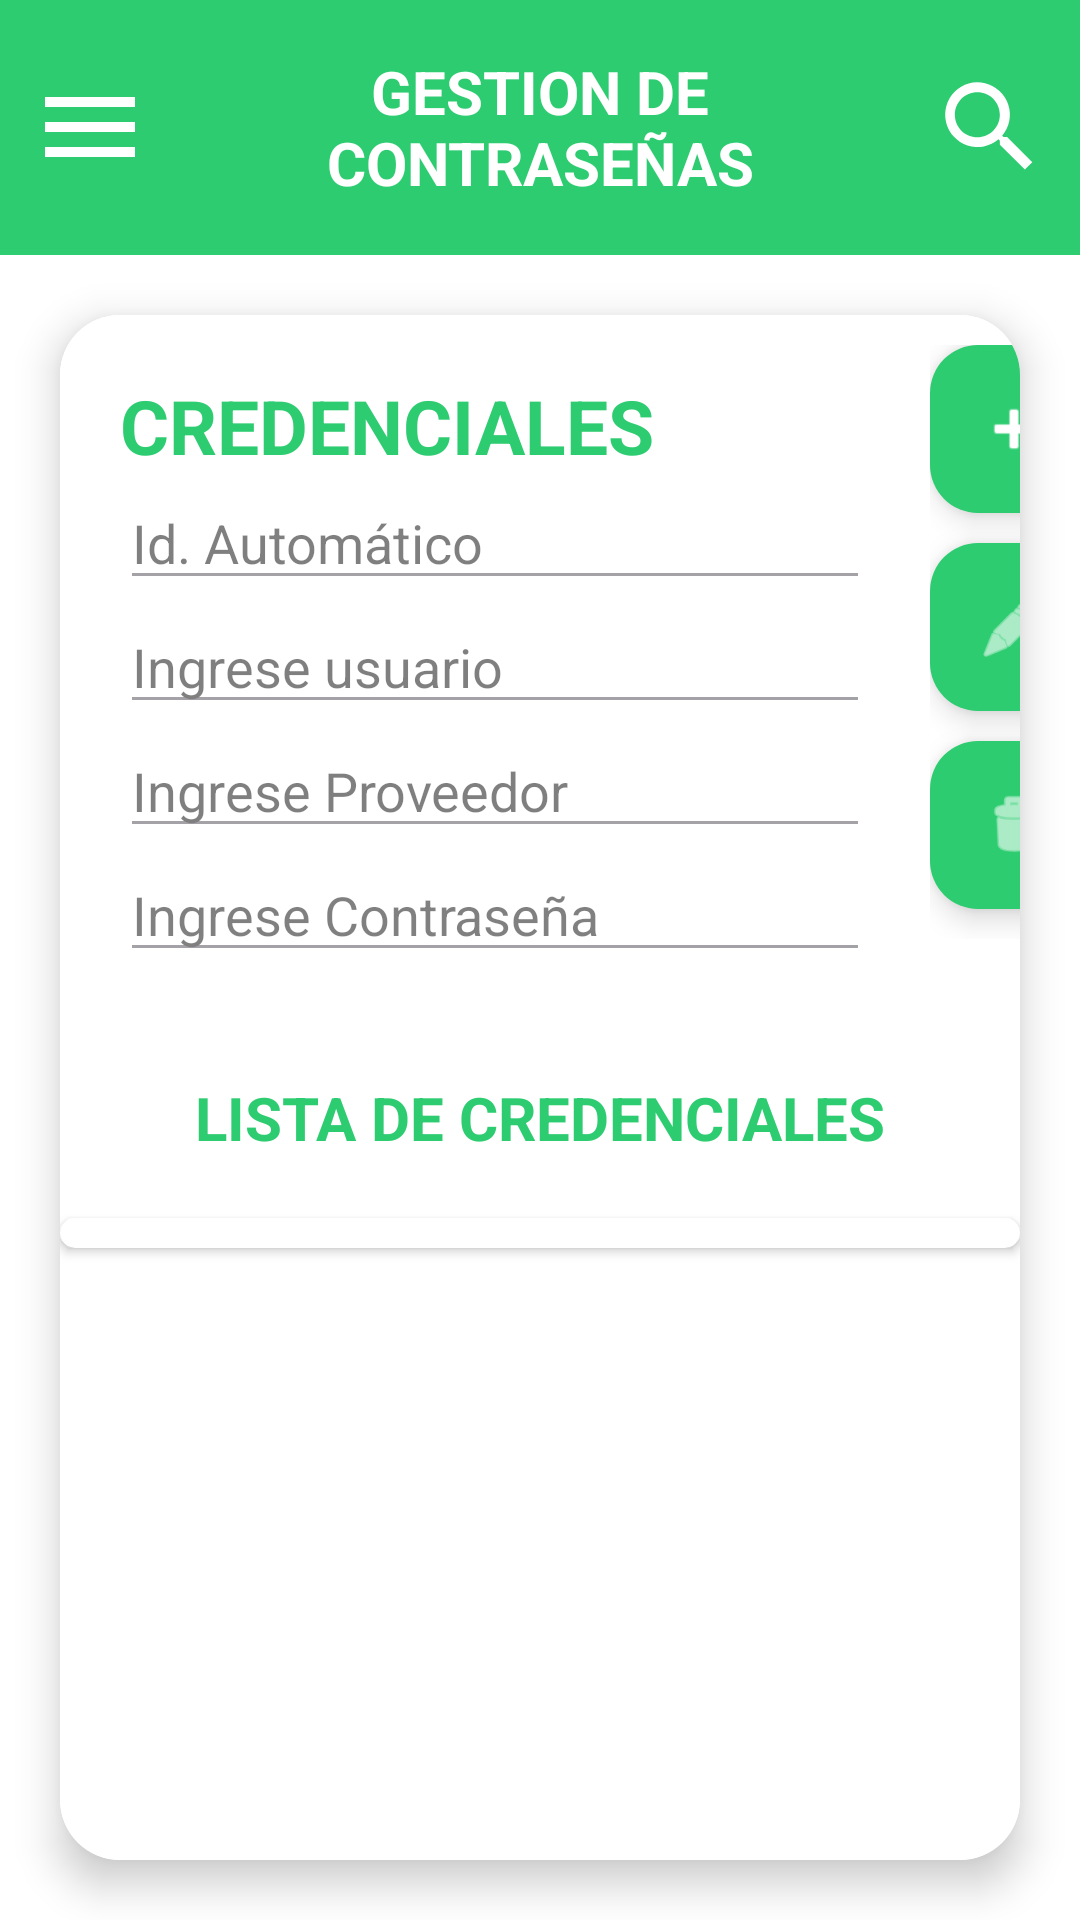

Write the Android layout XML for this screen, with the resource values it uses.
<!-- AndroidManifest.xml: application theme Theme.GestionContraseña -->
<!-- res/layout/activity_main.xml -->
<?xml version="1.0" encoding="utf-8"?>
<LinearLayout xmlns:android="http://schemas.android.com/apk/res/android"
    xmlns:app="http://schemas.android.com/apk/res-auto"
    xmlns:tools="http://schemas.android.com/tools"
    android:id="@+id/main"
    android:layout_width="match_parent"
    android:layout_height="match_parent"
    tools:context=".MainActivity"
    android:orientation="vertical"
    android:background="@color/white"
    >

    <LinearLayout
        android:layout_width="match_parent"
        android:layout_height="85dp"
        android:background="#2ECC71"
        android:orientation="horizontal"
        android:padding="10dp"
        android:gravity="center_vertical">


        <ImageView
            android:layout_width="40dp"
            android:layout_height="40dp"
            android:src="@drawable/menu"
            android:layout_marginEnd="10dp"
            android:contentDescription="Menú"
            />


        <TextView
            android:layout_width="0dp"
            android:layout_height="wrap_content"
            android:layout_weight="1"
            android:text="GESTION DE CONTRASEÑAS"
            android:textColor="@color/white"
            android:textSize="20sp"
            android:textStyle="bold"
            android:gravity="center" />


        <ImageView
            android:layout_width="40dp"
            android:layout_height="40dp"
            android:src="@drawable/lupa"
            android:layout_marginStart="10dp"
            android:contentDescription="Buscar" />

    </LinearLayout>


    <androidx.cardview.widget.CardView
        android:layout_width="match_parent"
        android:layout_height="match_parent"
        app:cardCornerRadius="20dp"
        app:cardElevation="8dp"
        android:layout_margin="20dp"
        >

        <LinearLayout
            android:layout_width="match_parent"
            android:layout_height="match_parent"
            android:orientation="vertical"
            android:background="@color/white"
            >

            <GridLayout
                android:layout_width="match_parent"
                android:layout_height="wrap_content"
                android:layout_row="0"
                android:layout_column="1"
                android:columnCount="2"
                android:rowCount="1"
                android:background="@color/white">


                <LinearLayout
                    android:layout_width="250dp"
                    android:layout_height="wrap_content"
                    android:layout_row="0"
                    android:layout_column="0"
                    android:layout_margin="20dp"
                    android:layout_marginStart="10dp"
                    android:orientation="vertical"
                    >
                    <TextView
                        android:layout_width="wrap_content"
                        android:layout_height="wrap_content"
                        android:text="CREDENCIALES"
                        android:textColor="#2ECC71"
                        android:textStyle="bold"
                        android:textSize="25sp"/>
                    <EditText
                        android:id="@+id/editId"
                        android:layout_width="match_parent"
                        android:layout_height="wrap_content"
                        android:textColorHint="@color/black"
                        android:textColor="@color/black"
                        android:hint="Id. Automático"
                        android:alpha="0.5"/>

                    <EditText
                        android:id="@+id/editUsuario"
                        android:layout_width="match_parent"
                        android:layout_height="wrap_content"
                        android:textColorHint="@color/black"
                        android:textColor="@color/black"
                        android:hint="Ingrese usuario"
                        android:alpha="0.5"/>

                    <EditText
                        android:id="@+id/editProvedor"
                        android:layout_width="match_parent"
                        android:layout_height="wrap_content"
                        android:textColorHint="@color/black"
                        android:textColor="@color/black"
                        android:hint="Ingrese Proveedor"
                        android:alpha="0.5"/>

                    <EditText
                        android:id="@+id/editContraseña"
                        android:layout_width="match_parent"
                        android:layout_height="wrap_content"
                        android:textColorHint="@color/black"
                        android:textColor="@color/black"
                        android:hint="Ingrese Contraseña"
                        android:alpha="0.5"/>


                </LinearLayout>

                <LinearLayout
                    android:layout_column="1"
                    android:layout_row="0"
                    android:layout_width="wrap_content"
                    android:layout_height="wrap_content"
                    android:orientation="vertical"
                    android:layout_marginTop="10dp"
                    android:gravity="end">

                    <com.google.android.material.floatingactionbutton.FloatingActionButton
                        android:layout_width="wrap_content"
                        android:layout_height="wrap_content"
                        android:id="@+id/btnRegistrarContraseña"
                        android:src="@android:drawable/ic_input_add"
                        android:backgroundTint="#2ECC71"
                        app:tint="@android:color/white"
                        android:layout_marginEnd="20dp"
                        android:layout_marginBottom="10dp"/>

                    <com.google.android.material.floatingactionbutton.FloatingActionButton
                        android:layout_width="wrap_content"
                        android:layout_height="wrap_content"
                        android:id="@+id/btnEditarContraseña"
                        android:src="@android:drawable/ic_menu_edit"
                        android:backgroundTint="#2ECC71"
                        app:tint="@android:color/white"
                        android:layout_marginEnd="20dp"
                        android:layout_marginBottom="10dp"/>

                    <com.google.android.material.floatingactionbutton.FloatingActionButton
                        android:layout_width="wrap_content"
                        android:layout_height="wrap_content"
                        android:id="@+id/btnEliminarContraseña"
                        android:src="@android:drawable/ic_menu_delete"
                        android:backgroundTint="#2ECC71"
                        app:tint="@android:color/white"
                        android:layout_marginEnd="20dp"
                        android:layout_marginBottom="10dp"/>
                </LinearLayout>


            </GridLayout>

            <TextView
                android:layout_width="match_parent"
                android:layout_height="wrap_content"
                android:text="LISTA DE CREDENCIALES"
                android:textSize="20sp"
                android:textColor="#2ECC71"
                android:textStyle="bold"
                android:layout_margin="15dp"
                android:background="#FFFFFF"
                android:gravity="center"/>

            <androidx.cardview.widget.CardView
                android:layout_width="match_parent"
                android:layout_height="wrap_content"
                app:cardCornerRadius="15dp"
                android:backgroundTint="@android:color/white"
                android:elevation="6dp"
                android:layout_marginTop="5dp"
     >
                <LinearLayout
                    android:layout_width="match_parent"
                    android:layout_height="match_parent"
                    android:orientation="vertical">

                    <ListView
                        android:id="@+id/lstListarContraseña"
                        android:layout_width="match_parent"
                        android:layout_height="wrap_content"
                        android:padding="5dp"
                        />
                </LinearLayout>
            </androidx.cardview.widget.CardView>

        </LinearLayout>
    </androidx.cardview.widget.CardView>
</LinearLayout>
<!-- resources referenced by this layout -->
<resources>
  <!-- drawable lupa (drawable) -->
  <?xml version="1.0" encoding="utf-8"?>
  <vector xmlns:android="http://schemas.android.com/apk/res/android"
      android:width="24dp"
      android:height="24dp"
      android:viewportWidth="24"
      android:viewportHeight="24">
      <path
          android:fillColor="@color/white"
          android:pathData="M15.5,14h-0.79l-0.28,-0.27a6.471,6.471 0,1 0,-0.73,0.73l0.27,0.28v0.79l5,4.99 1.49,-1.49 -4.99,-5m-6,0c-2.5,0 -4.5,-2 -4.5,-4.5 0,-2.5 2,-4.5 4.5,-4.5 2.5,0 4.5,2 4.5,4.5 0,2.5 -2,4.5 -4.5,4.5z" />
  </vector>
  <!-- drawable menu (drawable) -->
  <?xml version="1.0" encoding="utf-8"?>
  <vector xmlns:android="http://schemas.android.com/apk/res/android"
      android:width="24dp"
      android:height="24dp"
      android:viewportWidth="24"
      android:viewportHeight="24">
      <path
          android:fillColor="@color/white"
          android:pathData="M3,6h18v2H3V6M3,11h18v2H3v-2M3,16h18v2H3v-2" />
  </vector>
  <style name="Theme.GestionContraseña" parent="Base.Theme.GestionContraseña" />
  <style name="Base.Theme.GestionContraseña" parent="Theme.Material3.DayNight.NoActionBar">
          
          
      </style>
  <!-- not gathered from this repository: default colours our renderer supplied (Android Studio template values) -->
  <color name="black">#FF000000</color>
  <color name="white">#FFFFFFFF</color>
</resources>
